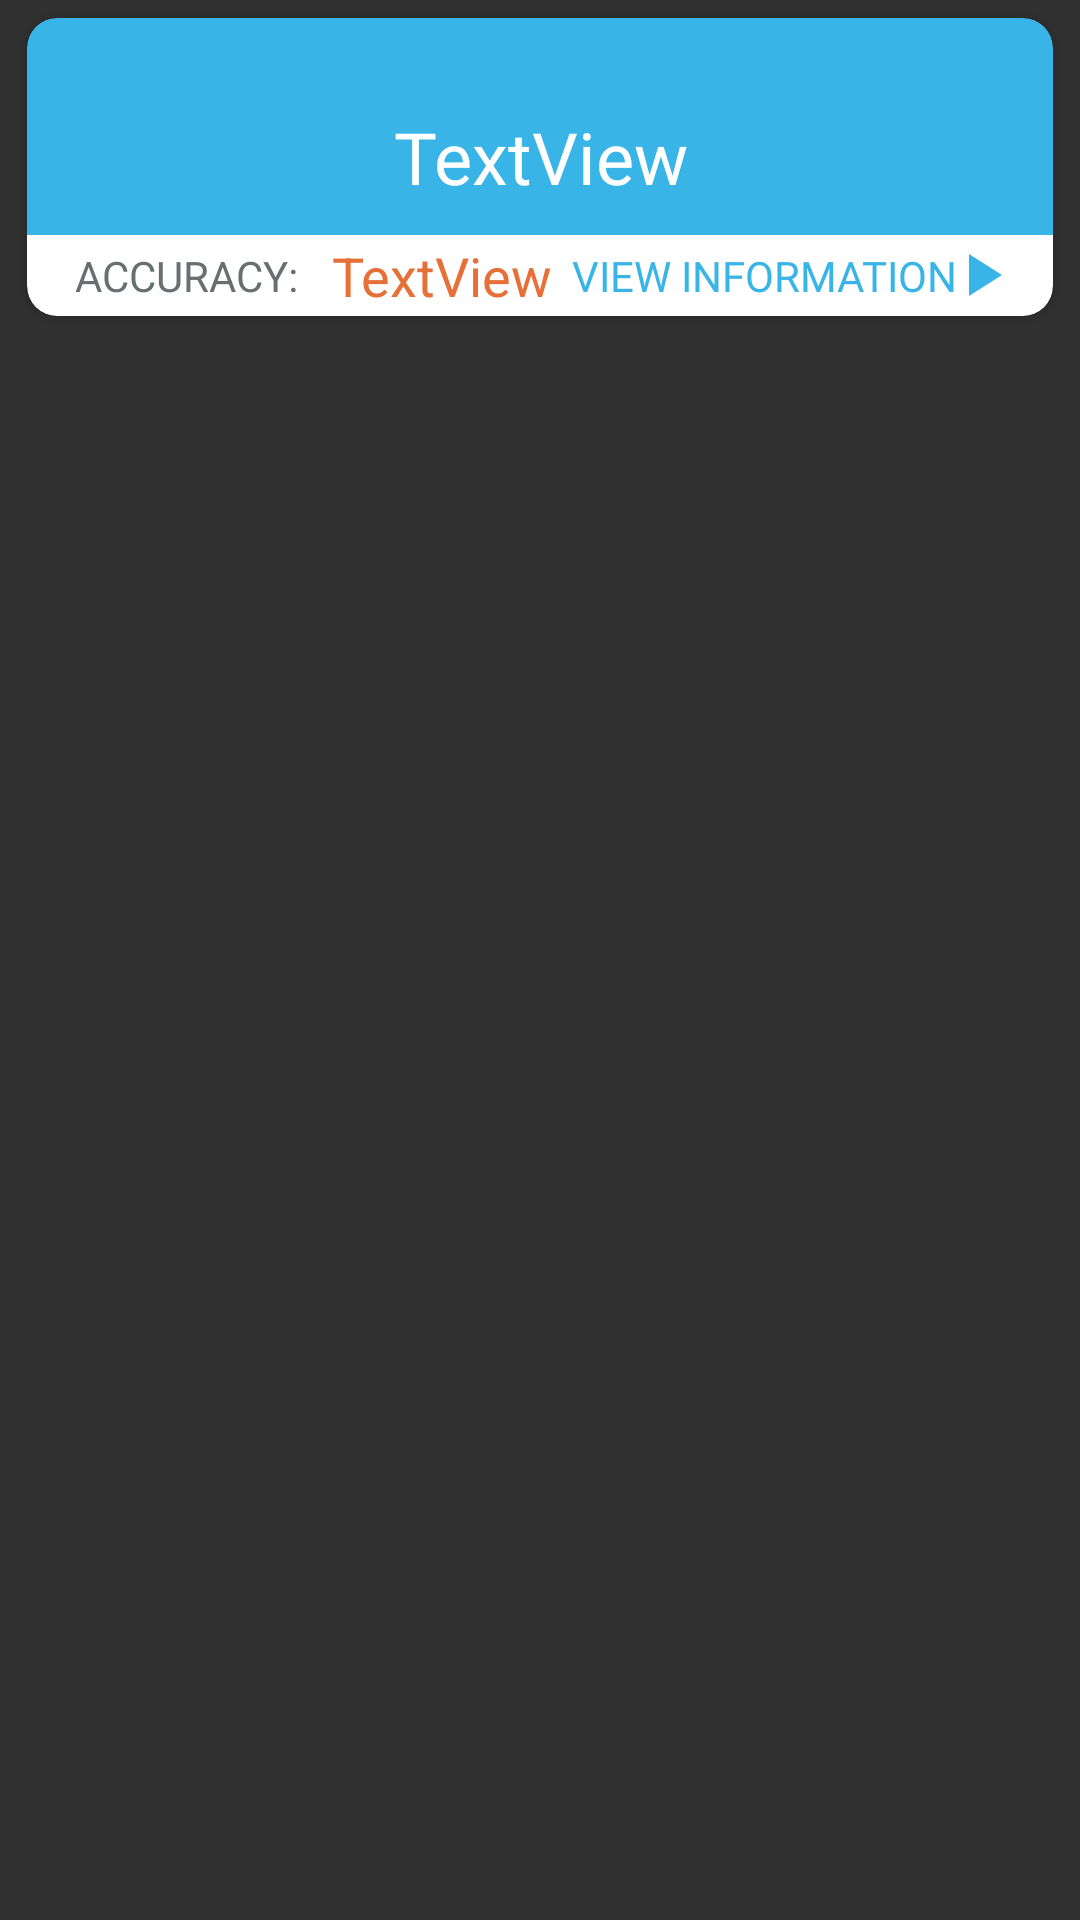

Produce the Android XML layout that renders to this screen, including the resource entries it uses.
<!-- AndroidManifest.xml: application theme Theme.CurameApplication -->
<!-- res/layout/diagnosis_item.xml -->
<?xml version="1.0" encoding="utf-8"?>
<androidx.constraintlayout.widget.ConstraintLayout xmlns:android="http://schemas.android.com/apk/res/android"
    xmlns:app="http://schemas.android.com/apk/res-auto"
    xmlns:tools="http://schemas.android.com/tools"
    android:layout_width="match_parent"
    android:layout_height="wrap_content"
    android:background="@null">

    <androidx.cardview.widget.CardView
        android:layout_width="match_parent"
        android:layout_height="wrap_content"
        android:layout_marginLeft="4dp"
        android:layout_marginRight="4dp"
        app:cardBackgroundColor="@null"
        app:cardCornerRadius="10dp"
        app:cardElevation="2dp"
        app:cardMaxElevation="2dp"
        app:cardUseCompatPadding="true"
        app:layout_constraintEnd_toEndOf="parent"
        app:layout_constraintStart_toStartOf="parent"
        app:layout_constraintTop_toTopOf="parent">

        <LinearLayout
            android:id="@+id/informationArea"
            android:layout_width="match_parent"
            android:layout_height="match_parent"
            android:gravity="center"
            android:orientation="vertical"
            android:padding="0dp">

            <TextView
                android:id="@+id/itemName"
                android:layout_width="match_parent"
                android:layout_height="wrap_content"
                android:background="@drawable/blue_top_rounded"
                android:fontFamily="@font/roboto"
                android:gravity="center"
                android:paddingLeft="10dp"
                android:paddingTop="30dp"
                android:paddingRight="10dp"
                android:paddingBottom="10dp"
                android:text="TextView"
                android:textColor="@color/white"
                android:textSize="24sp" />


            <androidx.constraintlayout.widget.ConstraintLayout
                android:layout_width="match_parent"
                android:layout_height="wrap_content"
                android:background="@drawable/white_bottom_rounded">

                <TextView
                    android:id="@+id/textView4"
                    android:layout_width="wrap_content"
                    android:layout_height="wrap_content"
                    android:layout_marginStart="16dp"
                    android:layout_marginTop="4dp"
                    android:layout_marginBottom="4dp"
                    android:text="ACCURACY: "
                    android:textColor="@color/my_grey"
                    android:textSize="14sp"
                    app:layout_constraintBottom_toBottomOf="parent"
                    app:layout_constraintStart_toStartOf="parent"
                    app:layout_constraintTop_toTopOf="parent" />

                <TextView
                    android:id="@+id/itemValue"
                    android:layout_width="wrap_content"
                    android:layout_height="wrap_content"
                    android:layout_marginStart="8dp"
                    android:text="TextView"
                    android:textColor="@color/my_orange"
                    android:textSize="18sp"
                    app:layout_constraintBottom_toBottomOf="@+id/textView4"
                    app:layout_constraintStart_toEndOf="@+id/textView4"
                    app:layout_constraintTop_toTopOf="@+id/textView4" />

                <LinearLayout
                    android:layout_width="wrap_content"
                    android:layout_height="wrap_content"
                    android:layout_marginEnd="16dp"
                    android:orientation="horizontal"
                    app:layout_constraintBottom_toBottomOf="@+id/textView4"
                    app:layout_constraintEnd_toEndOf="parent"
                    app:layout_constraintTop_toTopOf="@+id/textView4">

                    <TextView
                        android:id="@+id/textView7"
                        android:layout_width="wrap_content"
                        android:layout_height="wrap_content"
                        android:layout_gravity="center"
                        android:layout_weight="1"
                        android:fontFamily="@font/roboto"
                        android:text="VIEW INFORMATION"
                        android:textColor="@color/my_blue"
                        android:textSize="14sp" />

                    <ImageView
                        android:layout_width="16dp"
                        android:layout_height="18dp"
                        android:layout_centerInParent="true"
                        android:layout_gravity="center"
                        android:scaleType="center"
                        android:src="@drawable/right_arrow_blue" />
                </LinearLayout>

            </androidx.constraintlayout.widget.ConstraintLayout>

        </LinearLayout>

    </androidx.cardview.widget.CardView>
</androidx.constraintlayout.widget.ConstraintLayout>
<!-- resources referenced by this layout -->
<resources>
  <color name="my_blue">#38B4E7</color>
  <color name="my_grey">#696F71</color>
  <color name="my_orange">#e77038</color>
  <color name="white">#FFFFFFFF</color>
  <!-- drawable blue_top_rounded (drawable) -->
  <?xml version="1.0" encoding="utf-8"?>
  <layer-list xmlns:android="http://schemas.android.com/apk/res/android">
      <item android:bottom="-10dp">
          <shape android:shape="rectangle">
              <solid android:color="@color/my_blue" />
              <corners android:radius="10dp" />
          </shape>
      </item>
  </layer-list>
  <!-- drawable right_arrow_blue (drawable) -->
  <vector android:height="24dp" android:tint="#38B4E7"
      android:viewportHeight="24" android:viewportWidth="24"
      android:width="24dp" xmlns:android="http://schemas.android.com/apk/res/android">
      <path android:fillColor="@android:color/white" android:pathData="M8,5v14l11,-7z"/>
  </vector>
  <!-- drawable white_bottom_rounded (drawable) -->
  <?xml version="1.0" encoding="utf-8"?>
  <layer-list xmlns:android="http://schemas.android.com/apk/res/android">
      <item>
          <shape android:shape="rectangle">
              <solid android:color="@color/white" />
              <corners android:topLeftRadius="0dp" android:topRightRadius="0dp"
                  android:bottomLeftRadius="10dp" android:bottomRightRadius="10dp"/>
          </shape>
      </item>
  </layer-list>
  <style name="Theme.CurameApplication" parent="Theme.AppCompat.NoActionBar">
          
          <item name="colorPrimary">@color/teal_200</item>
          <item name="colorPrimaryVariant">@color/teal_700</item>
          <item name="colorOnPrimary">@color/white</item>
          
          <item name="colorSecondary">@color/teal_200</item>
          <item name="colorSecondaryVariant">@color/teal_700</item>
          <item name="colorOnSecondary">@color/black</item>
          
          <item name="android:statusBarColor" tools:targetApi="l">?attr/colorPrimaryVariant</item>
          
          <item name="android:windowAnimationStyle">@style/CurameActivityAnimation</item>
      </style>
  <color name="teal_200">#FF03DAC5</color>
  <color name="teal_700">#FF018786</color>
  <color name="black">#FF000000</color>
  <style name="CurameActivityAnimation" parent="@android:style/Animation.Activity">
  
          <item name="android:activityOpenEnterAnimation">
              @anim/anim_slide_in_right
          </item>
          <item name="android:activityOpenExitAnimation">
              @anim/anim_slide_out_left
          </item>
          <item name="android:activityCloseEnterAnimation">
              @anim/anim_slide_in_left
          </item>
          <item name="android:activityCloseExitAnimation">
              @anim/anim_slide_out_right
          </item>
  
      </style>
</resources>
